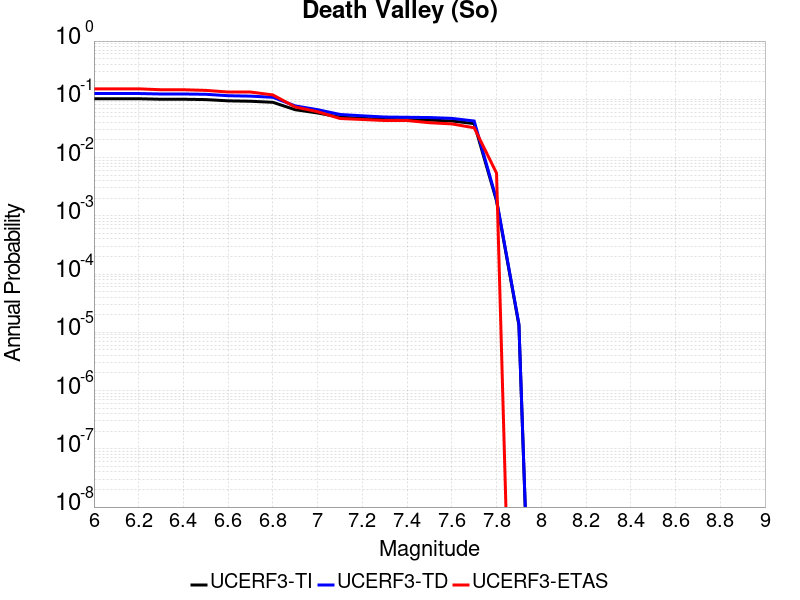

The table this chart was drawn from, first rows:
Magnitude, UCERF3-TI Prob, UCERF3-TD Prob, UCERF3-ETAS Prob
6.0, 0.1023, 0.1257, 0.1514
6.1, 0.1023, 0.1257, 0.1514
6.2, 0.1023, 0.1257, 0.1514
6.3, 0.1002, 0.1234, 0.1459
6.4, 0.1002, 0.1234, 0.1459
6.5, 0.09892, 0.122, 0.1423
6.6, 0.09409, 0.1153, 0.1333
6.7, 0.09259, 0.1135, 0.1333
6.8, 0.08884, 0.1083, 0.1189
6.9, 0.06624, 0.07701, 0.07387
7.0, 0.05828, 0.06643, 0.06126
7.1, 0.04943, 0.05495, 0.04685
7.2, 0.04704, 0.05207, 0.04505
7.3, 0.0449, 0.04965, 0.04324
7.4, 0.04442, 0.04915, 0.04324
7.5, 0.04395, 0.04864, 0.03964
7.6, 0.04248, 0.04705, 0.03784
7.7, 0.03824, 0.0424, 0.03243
7.8, 0.001803, 0.001896, 0.005405
7.9, 1.3353022E-5, 1.3898761E-5, 0.0
